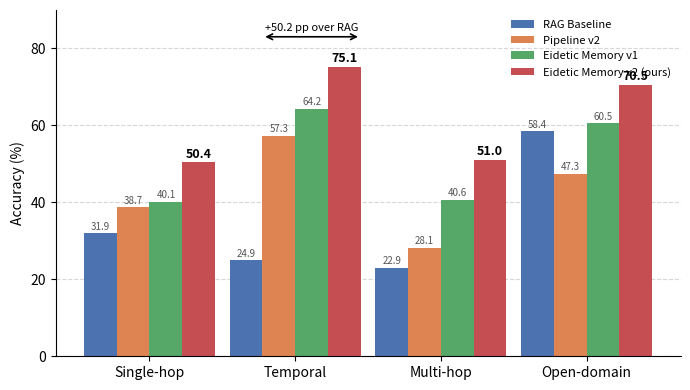

This figure's Python source: (Note: this script raises an exception after producing the figure.)
"""Figure 2 — Per-category grouped bar chart comparing all four systems."""
import matplotlib.pyplot as plt
import numpy as np

RAG_COLOR = "#4C72B0"
PIPELINE_COLOR = "#DD8452"
V1_COLOR = "#55A868"
V2_COLOR = "#C44E52"

plt.rcParams.update({
    "figure.dpi": 300,
    "font.size": 10,
    "axes.spines.top": False,
    "axes.spines.right": False,
})

CATEGORIES = ["Single-hop", "Temporal", "Multi-hop", "Open-domain"]
RAG = [31.9, 24.9, 22.9, 58.4]
PIPE_V2 = [38.7, 57.3, 28.1, 47.3]
EID_V1 = [40.1, 64.2, 40.6, 60.5]
EID_V2 = [50.4, 75.1, 51.0, 70.5]

WIDTH = 0.18
SPACING = 0.8

x = np.arange(len(CATEGORIES))
group_pos = x * SPACING
offsets = [-1.5 * WIDTH, -0.5 * WIDTH, 0.5 * WIDTH, 1.5 * WIDTH]

fig, ax = plt.subplots(figsize=(7, 4))

b1 = ax.bar(group_pos + offsets[0], RAG,     WIDTH, color=RAG_COLOR,      label="RAG Baseline")
b2 = ax.bar(group_pos + offsets[1], PIPE_V2, WIDTH, color=PIPELINE_COLOR, label="Pipeline v2")
b3 = ax.bar(group_pos + offsets[2], EID_V1,  WIDTH, color=V1_COLOR,       label="Eidetic Memory v1")
b4 = ax.bar(group_pos + offsets[3], EID_V2,  WIDTH, color=V2_COLOR,       label="Eidetic Memory v2 (ours)")

for bars, values, bold, fs, col in [
    (b1, RAG,     False, 7, "#555555"),
    (b2, PIPE_V2, False, 7, "#555555"),
    (b3, EID_V1,  False, 7, "#555555"),
    (b4, EID_V2,  True,  9, "black"),
]:
    for bar, val in zip(bars, values, strict=False):
        ax.text(
            bar.get_x() + bar.get_width() / 2, bar.get_height() + 0.5,
            f"{val:.1f}",
            ha="center", va="bottom", fontsize=fs,
            fontweight="bold" if bold else "normal", color=col,
        )

# Double-headed bracket on Temporal group (+50.2 pp over RAG)
temporal_idx = 1
x_rag = group_pos[temporal_idx] + offsets[0]
x_v2  = group_pos[temporal_idx] + offsets[3]
y_bracket = 83
ax.annotate(
    "",
    xy=(x_rag + WIDTH / 2, y_bracket),
    xytext=(x_v2 + WIDTH / 2, y_bracket),
    arrowprops={"arrowstyle": "<->", "color": "black", "lw": 1.2},
)
ax.text(
    (x_rag + x_v2 + WIDTH) / 2, y_bracket + 1,
    "+50.2 pp over RAG",
    ha="center", va="bottom", fontsize=8,
)

ax.set_xticks(group_pos)
ax.set_xticklabels(CATEGORIES)
ax.set_ylabel("Accuracy (%)")
ax.set_ylim(0, 90)
ax.set_yticks([0, 20, 40, 60, 80])
ax.yaxis.grid(True, linestyle="--", alpha=0.5)
ax.set_axisbelow(True)
ax.legend(loc="upper right", fontsize=8, frameon=False)

fig.tight_layout()
fig.savefig("figures/category_comparison.pdf", format="pdf", bbox_inches="tight")
print("Saved figures/category_comparison.pdf")
